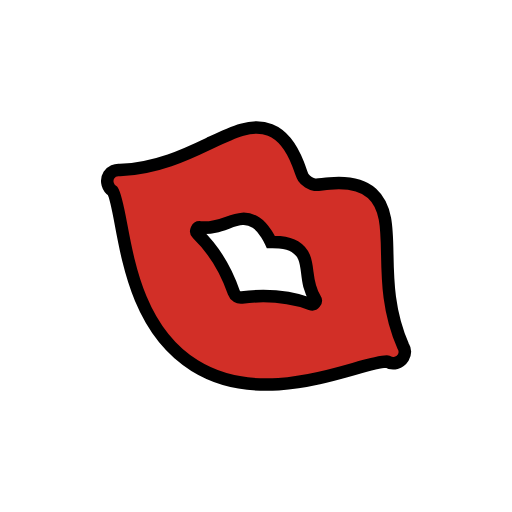
t = 0.00 s
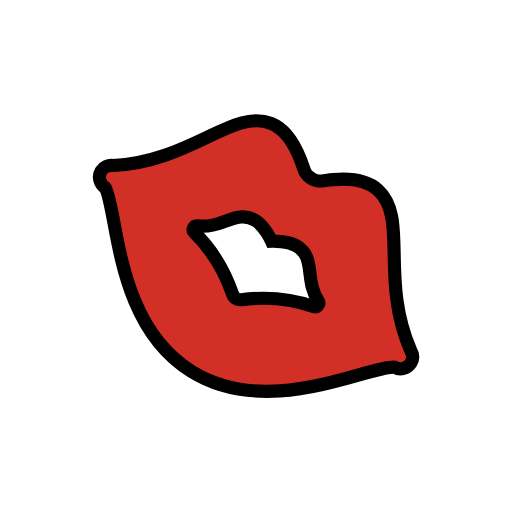
t = 0.36 s
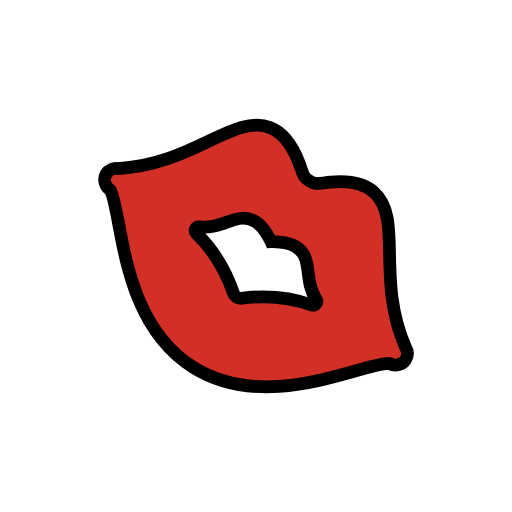
t = 0.84 s
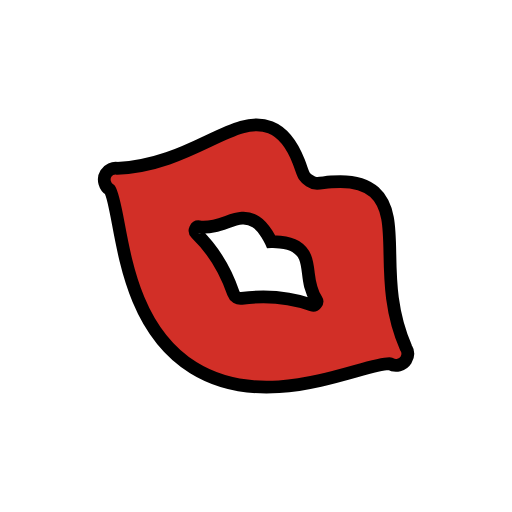
t = 1.20 s
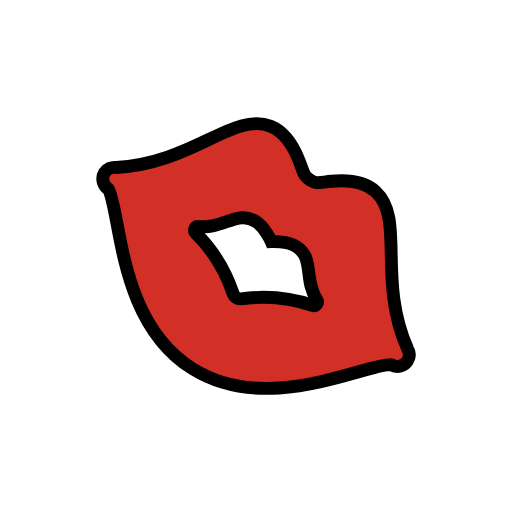
t = 1.56 s
t = 2.04 s: frame unchanged from t = 0.00 s, image omitted

The animated SVG that drew these frames (rendered in a browser with its animation timeline set to each time). Animation: 1 SMIL element (animateTransform=1); one cycle of 2.40 s, repeats indefinitely.

<?xml version='1.0' encoding='utf-8'?>
<svg xmlns="http://www.w3.org/2000/svg" id="emoji" viewBox="-5 -5 82 82" width="200" height="200" role="img">
  <title>OpenMoji: kiss mark</title><g transform="translate(36 36)"><g><g transform="translate(-36 -36)"><g id="color">
    <path fill="#D22F27" d="M59.5568,52.3009c0.0023-0.0038,0.0034-0.008,0.0058-0.0118c0.0024-0.004,0.0038-0.0086,0.0063-0.0126 c0.3557-0.5929,0.3272-1.306-0.0084-1.8614c-2.3758-5.3476-2.4708-10.5429-2.5386-14.7272 c-0.0692-4.2642-0.1243-7.6324-2.4436-9.7216c-1.5084-1.3593-3.6639-1.866-6.7806-1.5912 c-2.0898,0.1883-2.3516,0.4517-3.3919-0.1941s-0.9204-0.9973-1.6799-2.9566c-1.1463-2.9441-2.5625-4.6637-4.4577-5.4131 c-2.8893-1.1421-5.9077,0.3033-9.7293,2.1327c-3.7707,1.8059-8.4563,4.0366-14.325,4.2904 c-0.6841-0.0849-1.3929,0.1982-1.7732,0.8108c-0.5718,0.921-0.1461,2.0778,0.599,2.5454c0.4679,0.6741,0.9501,3.2438,1.3393,5.3361 c1.2839,6.8908,3.2244,17.3045,11.7939,22.6244s18.7632,2.4391,25.5084,0.5326c2.0479-0.5794,4.5646-1.2873,5.3764-1.167 C57.9286,53.4516,59.0552,53.1087,59.5568,52.3009z" />
    <path fill="#FFFFFF" d="M38.3683,33.7525c0,0-1.0207-2.2751-2.3856-3.1224c-1.522-0.9448-2.7501-0.6102-4.5924,0.0536 c-1.2572,0.4516-2.6185,0.9414-4.2992,0.7309c-0.5597-0.0701-0.8772,0.6307-0.4723,1.0234 c3.4626,3.3568,5.1926,7.5546,5.8325,9.4125c0.0932,0.2708,0.2895,0.502,0.4996,0.6284c0.2065,0.1323,0.5008,0.2056,0.7848,0.169 c1.949-0.2507,6.4785-0.5625,11.023,1.0515c0.5316,0.1887,1.0188-0.4068,0.7077-0.8773c-0.9343-1.4129-1.0992-2.8502-1.2522-4.1772 c-0.2224-1.9456-0.4673-3.1946-1.9893-4.1395C40.86,33.658,38.3683,33.7525,38.3683,33.7525z" />
  </g>
  <g id="hair" />
  <g id="skin" />
  <g id="skin-shadow" />
  <g id="line">
    <path fill="none" stroke="#000000" stroke-miterlimit="10" stroke-width="2" d="M59.5568,52.3009 c0.0023-0.0038,0.0034-0.008,0.0058-0.0118c0.0024-0.004,0.0038-0.0086,0.0063-0.0126c0.3557-0.5929,0.3272-1.306-0.0084-1.8614 c-2.3758-5.3476-2.4708-10.5429-2.5386-14.7272c-0.0692-4.2642-0.1243-7.6324-2.4436-9.7216 c-1.5084-1.3593-3.6639-1.866-6.7806-1.5912c-2.0898,0.1883-2.3516,0.4517-3.3919-0.1941s-0.9204-0.9973-1.6799-2.9566 c-1.1463-2.9441-2.5625-4.6637-4.4577-5.4131c-2.8893-1.1421-5.9077,0.3033-9.7293,2.1327 c-3.7707,1.8059-8.4563,4.0366-14.325,4.2904c-0.6841-0.0849-1.3929,0.1982-1.7732,0.8108 c-0.5718,0.921-0.1461,2.0778,0.599,2.5454c0.4679,0.6741,0.9501,3.2438,1.3393,5.3361 c1.2839,6.8908,3.2244,17.3045,11.7939,22.6244s18.7632,2.4391,25.5084,0.5326c2.0479-0.5794,4.5646-1.2873,5.3764-1.167 C57.9286,53.4516,59.0552,53.1087,59.5568,52.3009z" />
    <path fill="none" stroke="#000000" stroke-miterlimit="10" stroke-width="2" d="M38.3683,33.7525c0,0-1.0207-2.2751-2.3856-3.1224 c-1.522-0.9448-2.7501-0.6102-4.5924,0.0536c-1.2572,0.4516-2.6185,0.9414-4.2992,0.7309 c-0.5597-0.0701-0.8772,0.6307-0.4723,1.0234c3.4626,3.3568,5.1926,7.5546,5.8325,9.4125c0.0932,0.2708,0.2895,0.502,0.4996,0.6284 c0.2065,0.1323,0.5008,0.2056,0.7848,0.169c1.949-0.2507,6.4785-0.5625,11.023,1.0515c0.5316,0.1887,1.0188-0.4068,0.7077-0.8773 c-0.9343-1.4129-1.0992-2.8502-1.2522-4.1772c-0.2224-1.9456-0.4673-3.1946-1.9893-4.1395 C40.86,33.658,38.3683,33.7525,38.3683,33.7525z" />
  </g>
</g><animateTransform attributeName="transform" type="scale" values="1;1.07;1;1.04;1;1" dur="2.4s" repeatCount="indefinite" /></g></g></svg>
